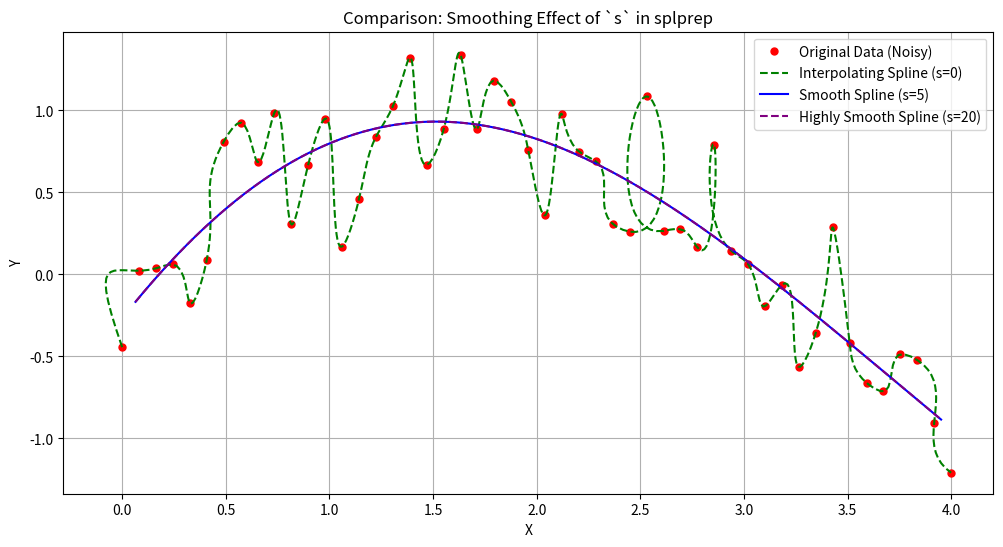

Here is the Python script that generated this plot:
import numpy as np
import matplotlib.pyplot as plt
from scipy.interpolate import splprep, splev

# 生成带噪声的示例数据
x = np.linspace(0, 4, 50)
y = np.sin(x) + 0.3 * np.random.randn(50)

# 1. 完全插值 (s=0)
tck_interp, _ = splprep([x, y], s=0)
x_interp, y_interp = splev(np.linspace(0, 1, 500), tck_interp)

# 2. 适度平滑 (s=5)
tck_smooth, _ = splprep([x, y], s=5)
x_smooth, y_smooth = splev(np.linspace(0, 1, 500), tck_smooth)

# 3. 高度平滑 (s=20)
tck_high_smooth, _ = splprep([x, y], s=20)
x_high_smooth, y_high_smooth = splev(np.linspace(0, 1, 500), tck_high_smooth)

# 绘制对比
plt.figure(figsize=(12, 6))
plt.plot(x, y, 'ro', label="Original Data (Noisy)", markersize=5)
plt.plot(x_interp, y_interp, 'g--', label="Interpolating Spline (s=0)")
plt.plot(x_smooth, y_smooth, 'b-', label="Smooth Spline (s=5)")
plt.plot(x_high_smooth, y_high_smooth, 'purple', linestyle="--", label="Highly Smooth Spline (s=20)")

plt.title("Comparison: Smoothing Effect of `s` in splprep")
plt.xlabel("X")
plt.ylabel("Y")
plt.legend()
plt.grid(True)
plt.show()
